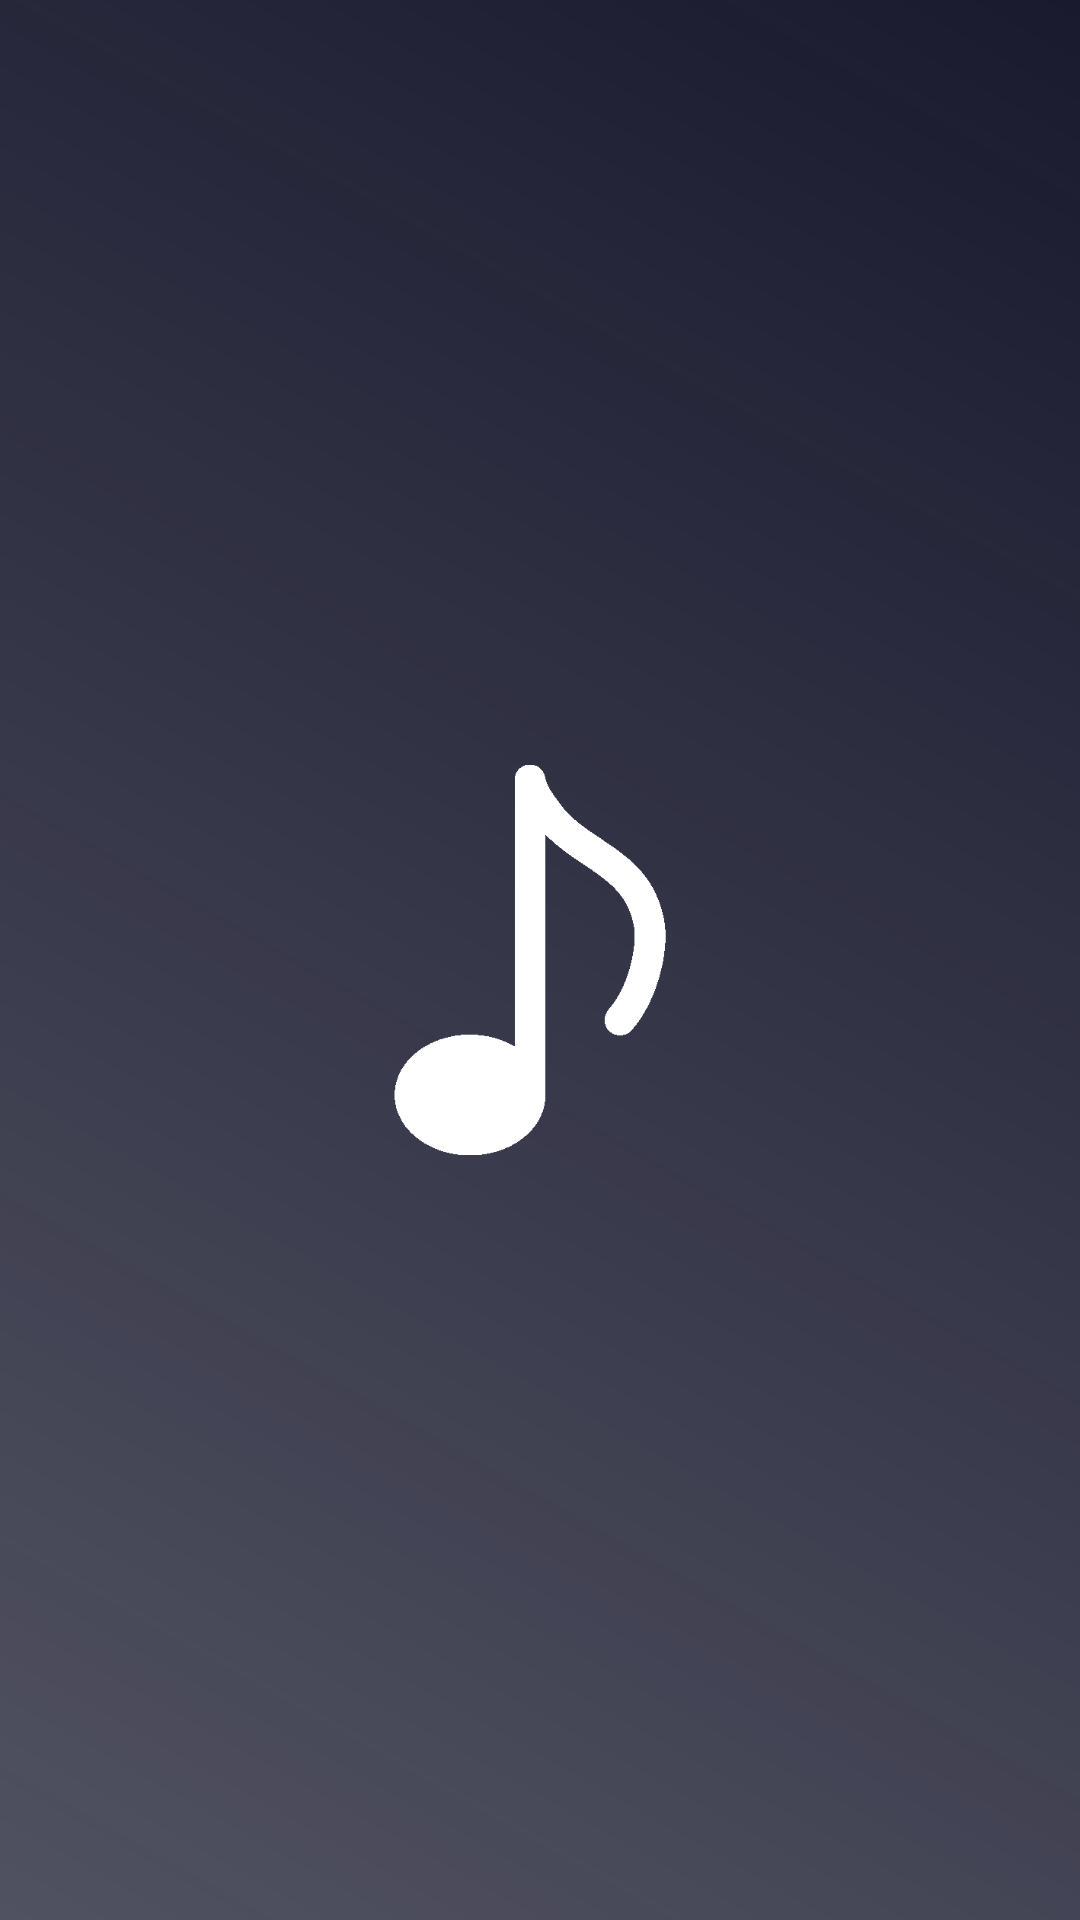

Layout XML and referenced resources for this Android screen:
<!-- AndroidManifest.xml: application theme Theme.Music -->
<!-- res/layout/activity_music_splash.xml -->
<?xml version="1.0" encoding="utf-8"?>
<LinearLayout xmlns:android="http://schemas.android.com/apk/res/android"
    xmlns:tools="http://schemas.android.com/tools"
    android:layout_width="match_parent"
    android:layout_height="match_parent"
    android:background="@drawable/gradient"
    android:gravity="center"
    android:orientation="vertical"
    tools:context=".music_splash">


    <ImageView
        android:layout_width="130dp"
        android:layout_height="130dp"
        android:src="@drawable/musicnote"/>


</LinearLayout>
<!-- resources referenced by this layout -->
<resources>
  <!-- drawable gradient (drawable) -->
  <?xml version="1.0" encoding="utf-8"?>
  <shape xmlns:android="http://schemas.android.com/apk/res/android"
      android:shape="rectangle">
  
      <gradient
          android:startColor="#C1191A2E"
          android:endColor="#191A2E"
          android:type="linear"
          android:angle="45" />
  
  </shape>
  <!-- drawable musicnote: png bitmap (drawable, 3915 bytes) -->
  <style name="Theme.Music" parent="Theme.MaterialComponents.DayNight.NoActionBar">
          
          <item name="colorPrimary">#DE17182B</item>
          <item name="colorPrimaryVariant">@color/purple_700</item>
          <item name="colorOnPrimary">@color/white</item>
          
          <item name="colorSecondary">@color/teal_200</item>
          <item name="colorSecondaryVariant">@color/teal_700</item>
          <item name="colorOnSecondary">@color/black</item>
          
          <item name="android:statusBarColor">?attr/colorPrimaryVariant</item>
          
      </style>
  <color name="purple_700">#17182B</color>
  <color name="white">#FFFFFFFF</color>
  <color name="teal_200">#FF03DAC5</color>
  <color name="teal_700">#FF018786</color>
  <color name="black">#FF000000</color>
</resources>
